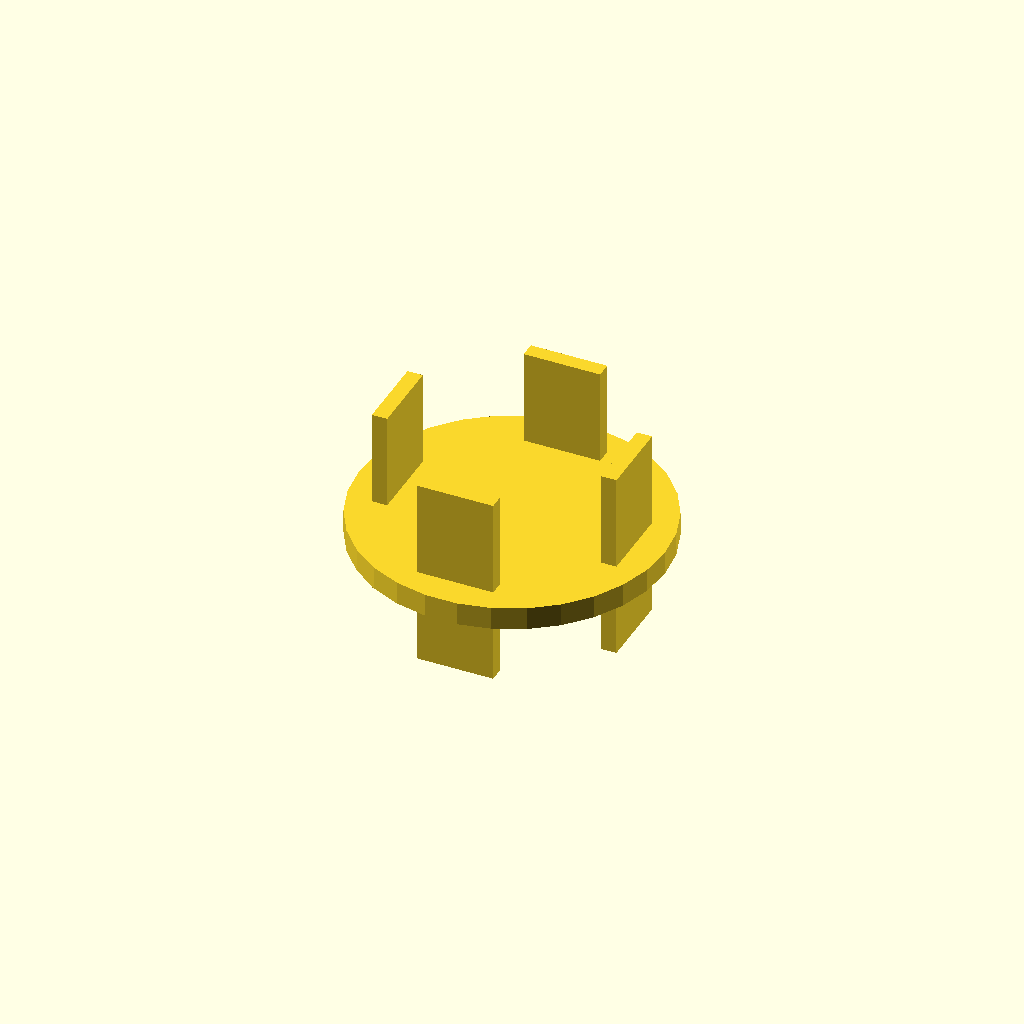
Cell 1: the model at its default parameters.
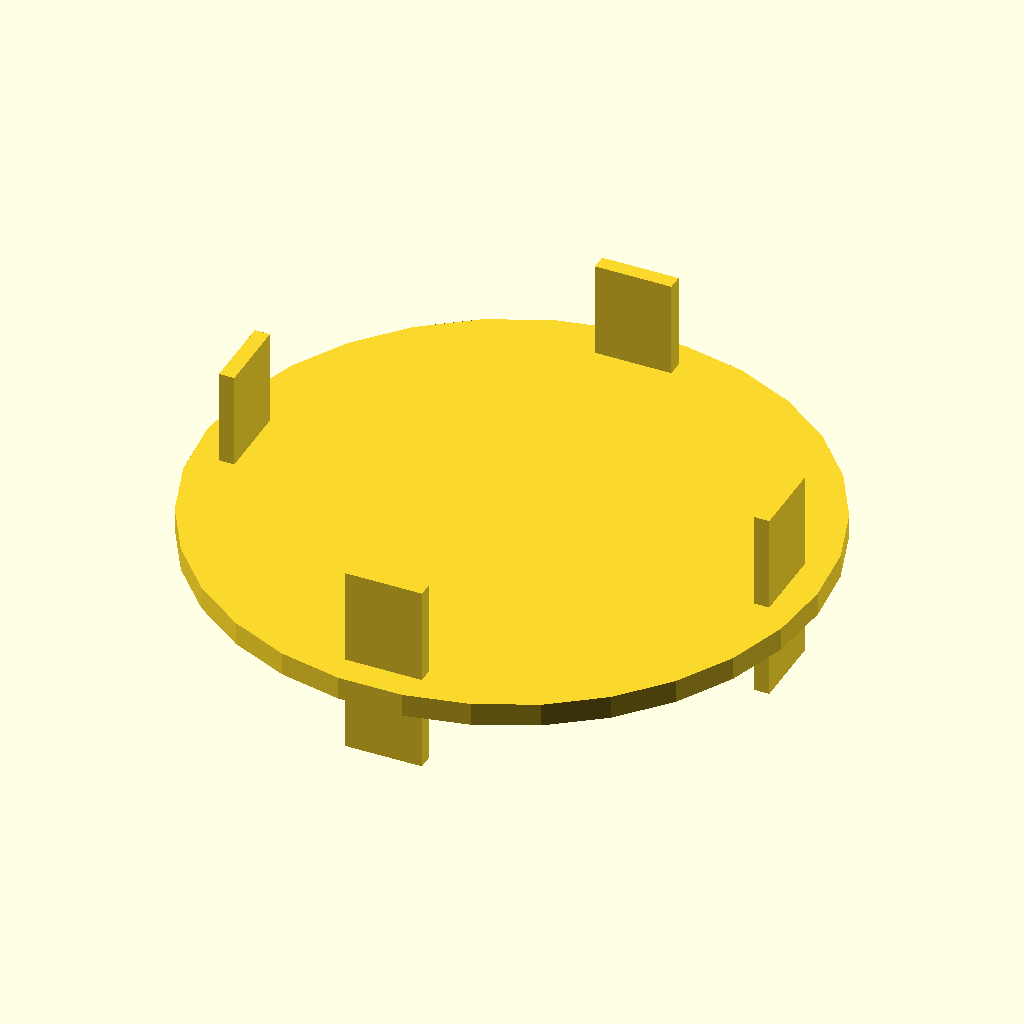
Cell 2: base_disk_radius = 40 (everything else at default).
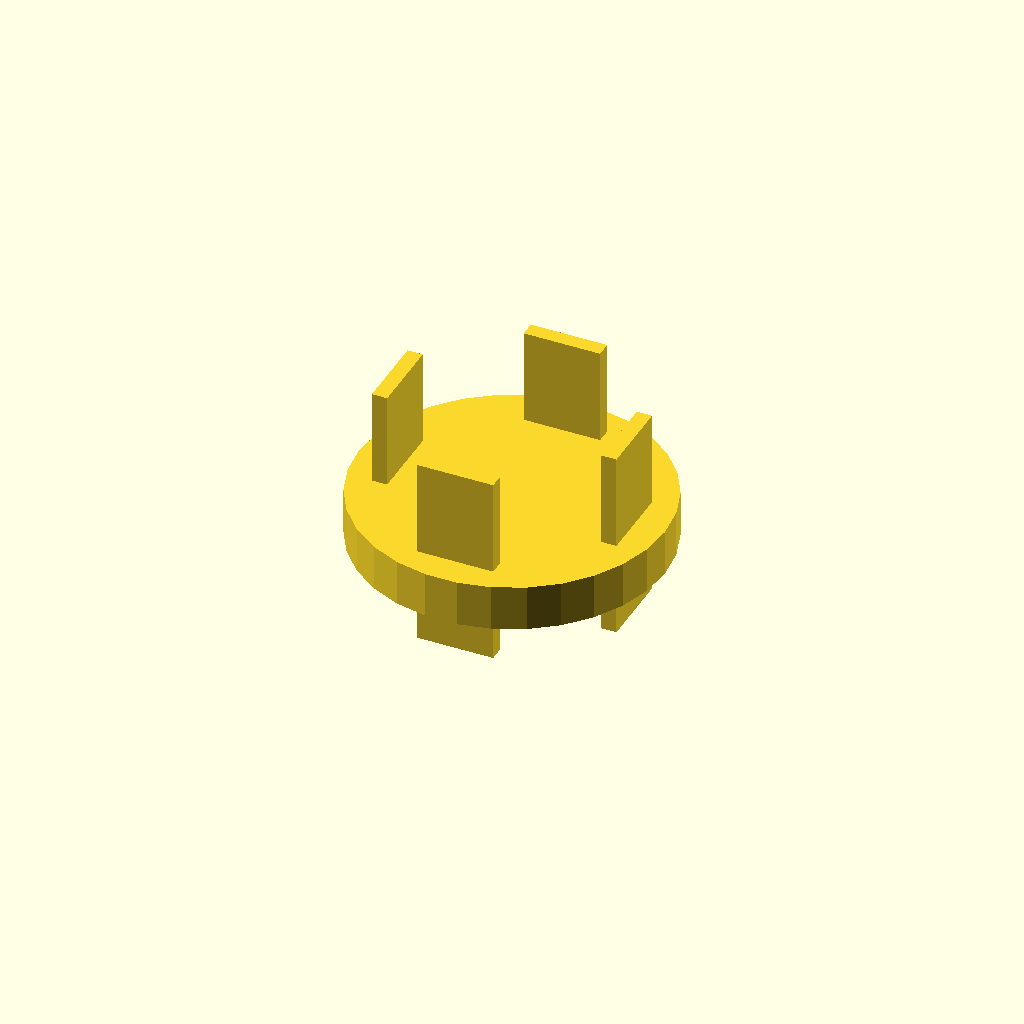
Cell 3 — base_disk_thickness set to 6, the other parameters unchanged.
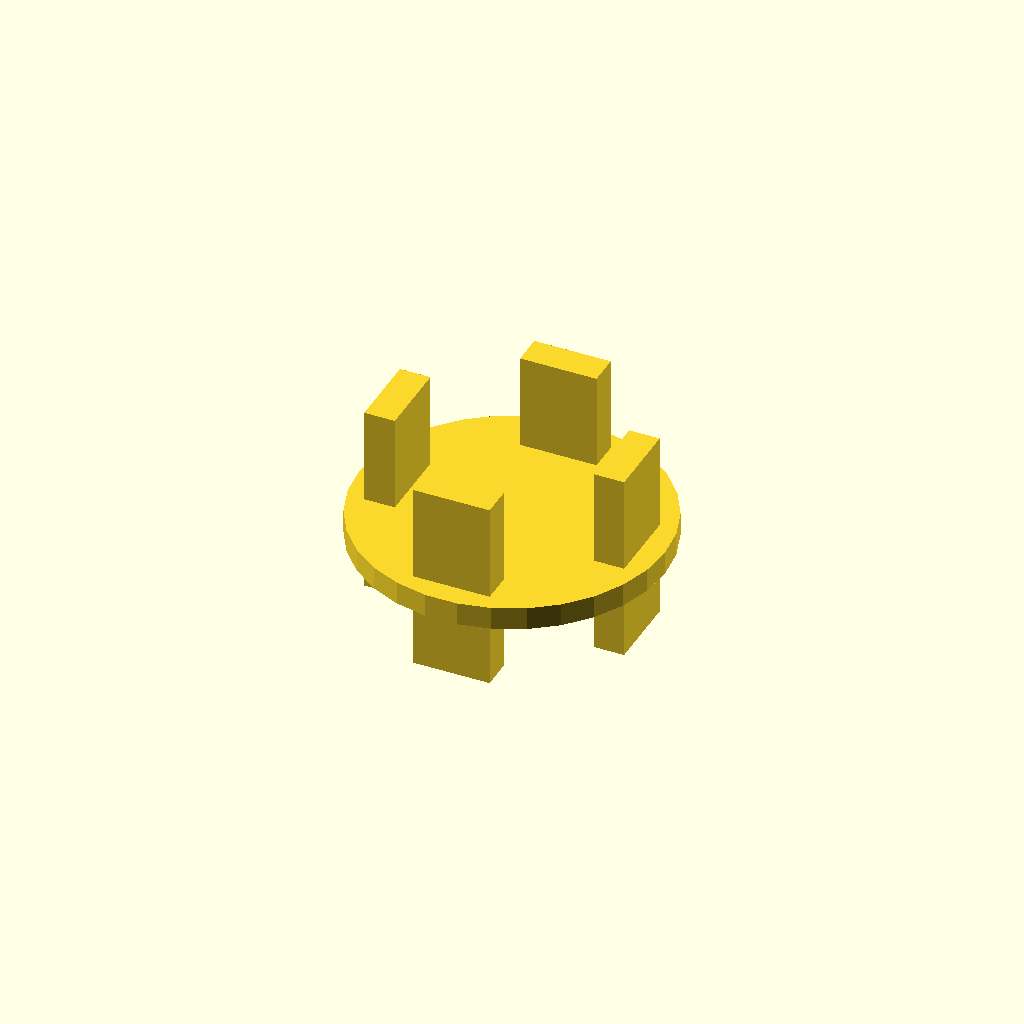
Cell 4 — prong_width set to 4, the other parameters unchanged.
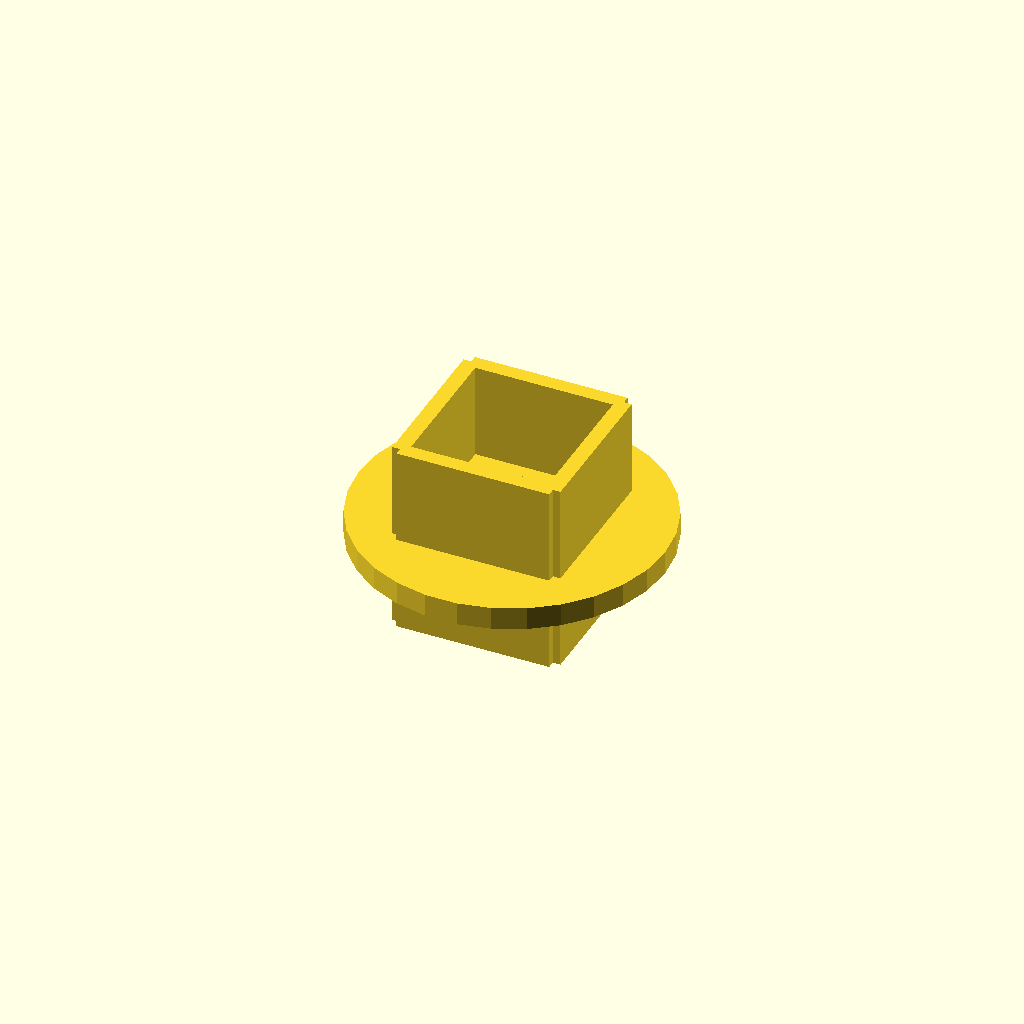
Cell 5: prong_depth = 20 (everything else at default).
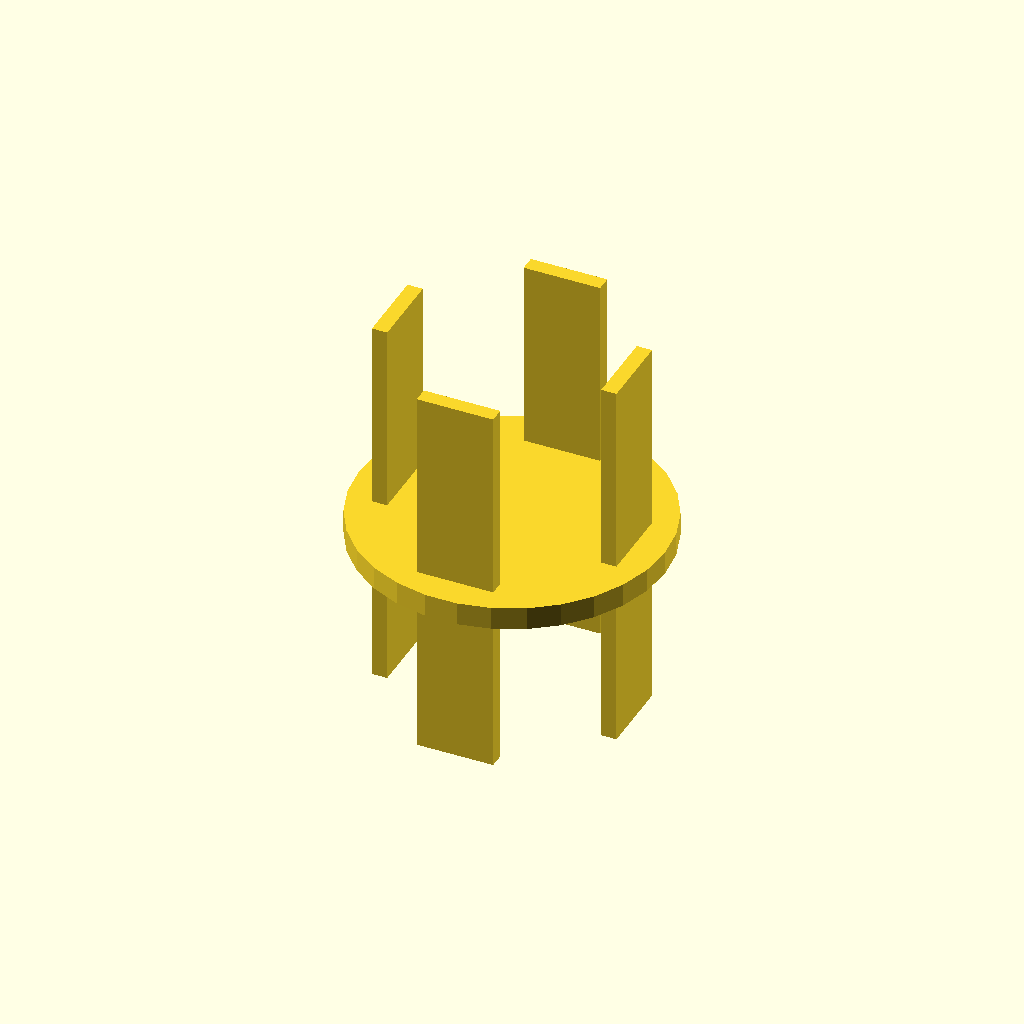
Cell 6: prong_height = 50 (everything else at default).
One fixed orthographic camera (rotation 55°, 0°, 25°; colour scheme Cornfield) for every cell.
The OpenSCAD source (deepcad_8037/0078/00781916/output_1/00781916.scad):
// Parameters
base_disk_radius = 20; // Radius of the base disk
base_disk_thickness = 3; // Adjusted thickness of the base disk
prong_width = 2; // Adjusted width of each vertical prong
prong_depth = 10; // Depth of each vertical prong
prong_height = 25; // Adjusted height of each vertical prong
num_prongs = 4; // Number of prongs
prong_spacing_angle = 360 / num_prongs; // Angle between prongs

// Base disk module
module base_disk() {
    cylinder(h = base_disk_thickness, r = base_disk_radius, center = false);
}

// Vertical prong module
module vertical_prong() {
    cube([prong_width, prong_depth, prong_height], center = true);
}

// Assembly
module flexible_coupling() {
    // Layer 2: Base disk
    base_disk();

    // Layer 1: Vertical prongs
    for (i = [0 : num_prongs - 1]) {
        rotate([0, 0, i * prong_spacing_angle]) {
            translate([base_disk_radius - prong_depth / 2, 0, base_disk_thickness]) {
                vertical_prong();
            }
        }
    }
}

// Render the flexible coupling
flexible_coupling();
Parameter table extracted from the source (name, type, default, range or options):
base_disk_radius: number, default 20
base_disk_thickness: number, default 3
prong_width: number, default 2
prong_depth: number, default 10
prong_height: number, default 25
num_prongs: number, default 4
